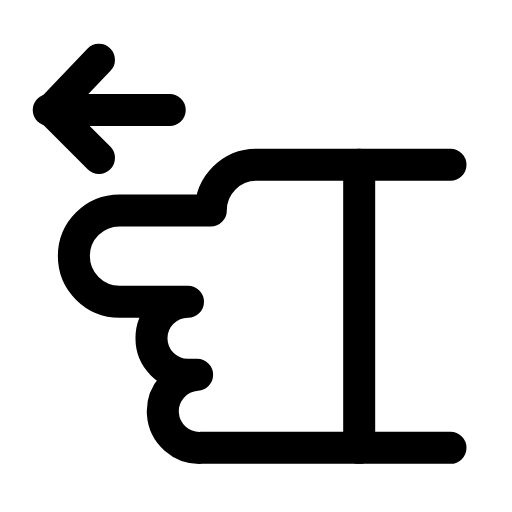
t = 0.00 s
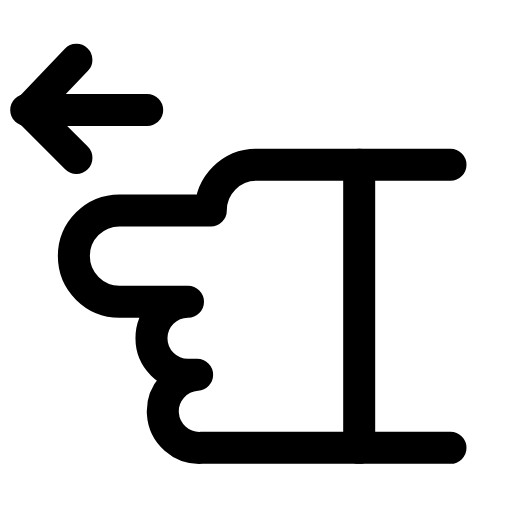
t = 0.23 s
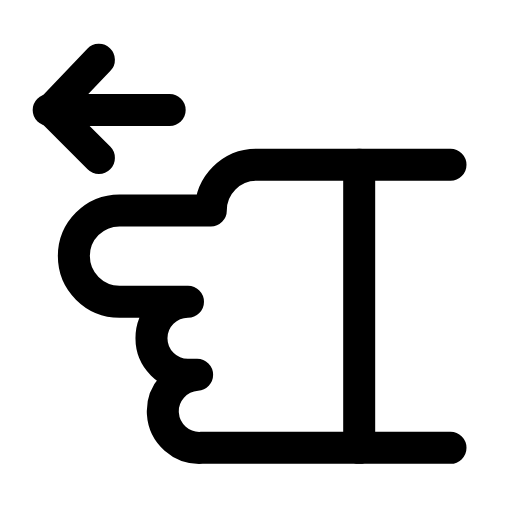
t = 0.47 s
t = 0.68 s: frame unchanged from t = 0.00 s, image omitted
t = 0.92 s: frame unchanged from t = 0.00 s, image omitted
t = 1.17 s: frame unchanged from t = 0.00 s, image omitted

The animated SVG that drew these frames (rendered in a browser with its animation timeline set to each time). Animation: 1 SMIL element (animateTransform=1); one cycle of 1.40 s, repeats indefinitely.

<svg xmlns="http://www.w3.org/2000/svg" width="24" height="24" viewBox="0 0 24 24" fill="none"><g transform="translate(-0.818 0.234) scale(1.07)"><g><animateTransform attributeName="transform" type="translate" values="0 0;0 0;-1.2 0;0 0;0 0;0 0;0 0;-1.2 0;0 0;0 0;0 0" keyTimes="0;0.135;0.2475;0.36;0.45;0.6;0.66;0.735;0.81;0.9;1" dur="1.4s" repeatCount="indefinite" calcMode="spline" keySplines="0.16 1 0.3 1;0.16 1 0.3 1;0.16 1 0.3 1;0.16 1 0.3 1;0.16 1 0.3 1;0.16 1 0.3 1;0.16 1 0.3 1;0.16 1 0.3 1;0.16 1 0.3 1;0.16 1 0.3 1"/><line stroke="currentColor" stroke-width="1.402" stroke-linecap="round" stroke-linejoin="round" fill="none" x1="2.9" y1="4.6" x2="8.2" y2="4.6"></line><path stroke="currentColor" stroke-width="1.402" stroke-linecap="round" stroke-linejoin="round" fill="none" d="M5.1 2.4L3 4.6L5.1 6.7"></path></g><path stroke="currentColor" stroke-width="1.402" stroke-linecap="round" stroke-linejoin="round" fill="none" d="M14 9L18 9A2 2 0 0 1 18 13L15 13A1.6 1.6 0 0 1 15 16.2L14.6 16.2A1.6 1.6 0 0 1 14.4 19.4L3.5 19.4M3.5 7L12 7A2 2 0 0 1 14 9" transform="translate(24 0) scale(-1 1)"></path><path stroke="currentColor" stroke-width="1.402" stroke-linecap="round" stroke-linejoin="round" fill="none" d="M7.5 7L7.5 19.4" transform="translate(24 0) scale(-1 1)"></path></g></svg>
